Image classification data set "datasets" (ncwillis/Computer-Vision---Hand-Gesture-Recognition on GitHub). Class labels (6): fist, ok train, peace, rad, thumbs up, wave.

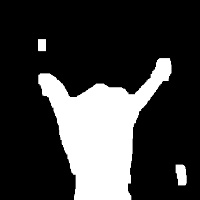
Label: rad

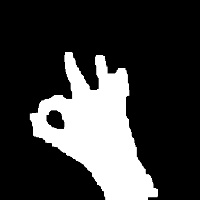
Label: ok train

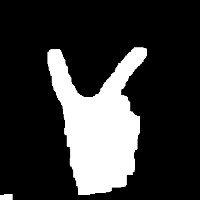
Label: peace

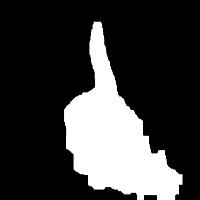
Label: thumbs up

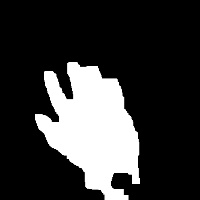
Label: wave

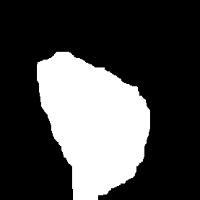
Label: fist
